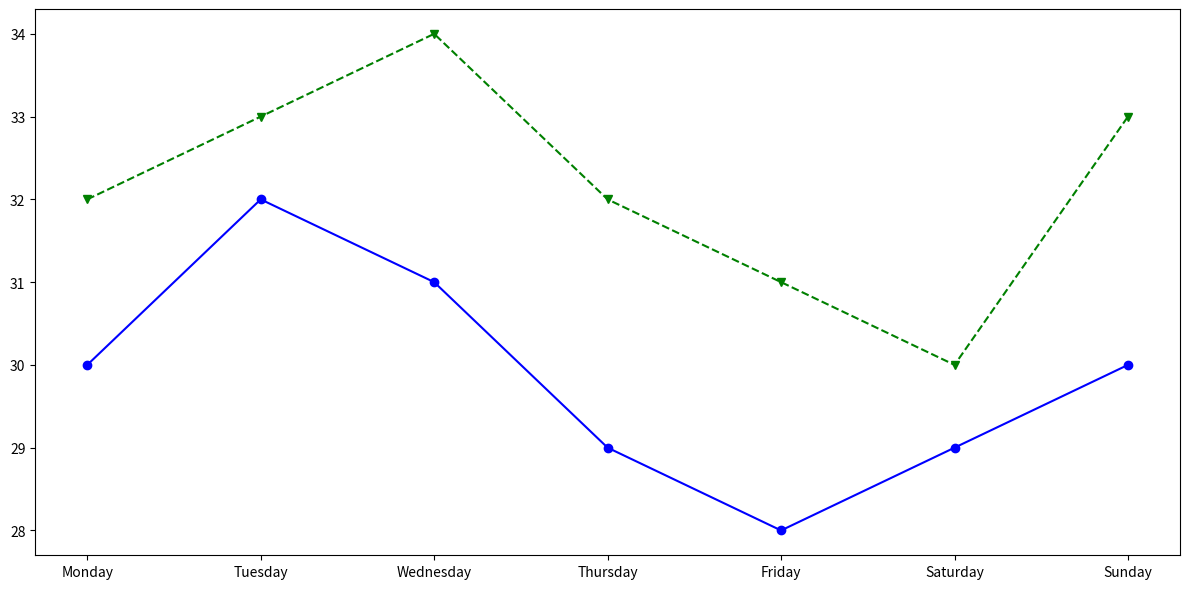

This chart was generated by the following Python code:
import matplotlib.pyplot as plt
import numpy as np

# Data for temperature readings over a week in degrees Celsius
days = ['Monday', 'Tuesday', 'Wednesday', 'Thursday', 'Friday', 'Saturday', 'Sunday']
year_2022_temps = [30, 32, 31, 29, 28, 29, 30]
year_2023_temps = [32, 33, 34, 32, 31, 30, 33]

fig, ax = plt.subplots(figsize=(12, 6))

# Plotting the line charts for temperature variations in 2022 and 2023
ax.plot(days, year_2022_temps, marker='o', linestyle='-', color='blue')
ax.plot(days, year_2023_temps, marker='v', linestyle='--', color='green')

# Removing the grid lines
ax.grid(False)

# Automatically adjust the layout
plt.tight_layout()

# Display the chart
plt.show()
